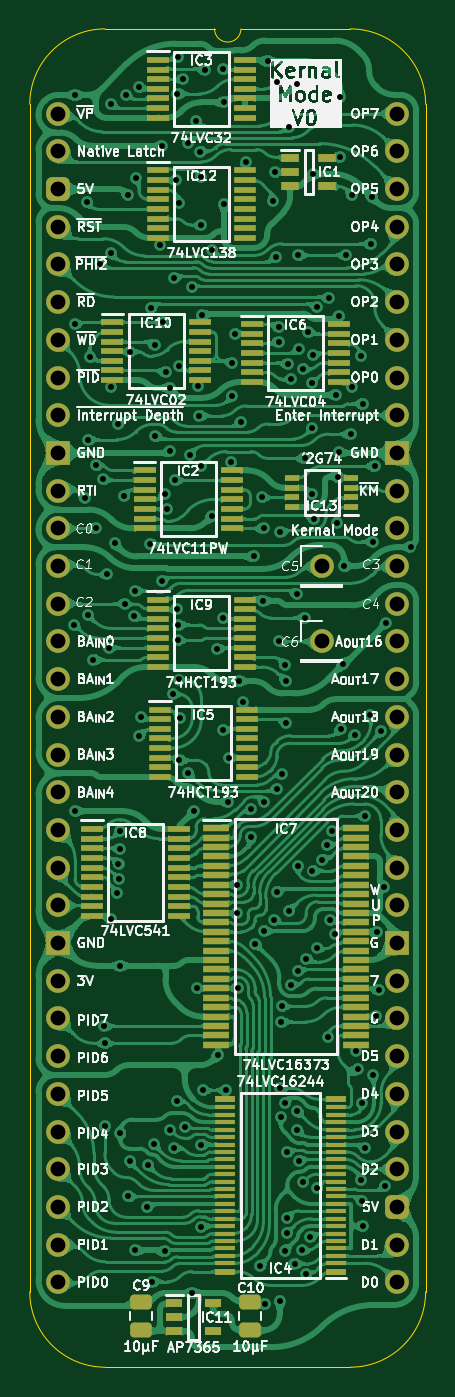
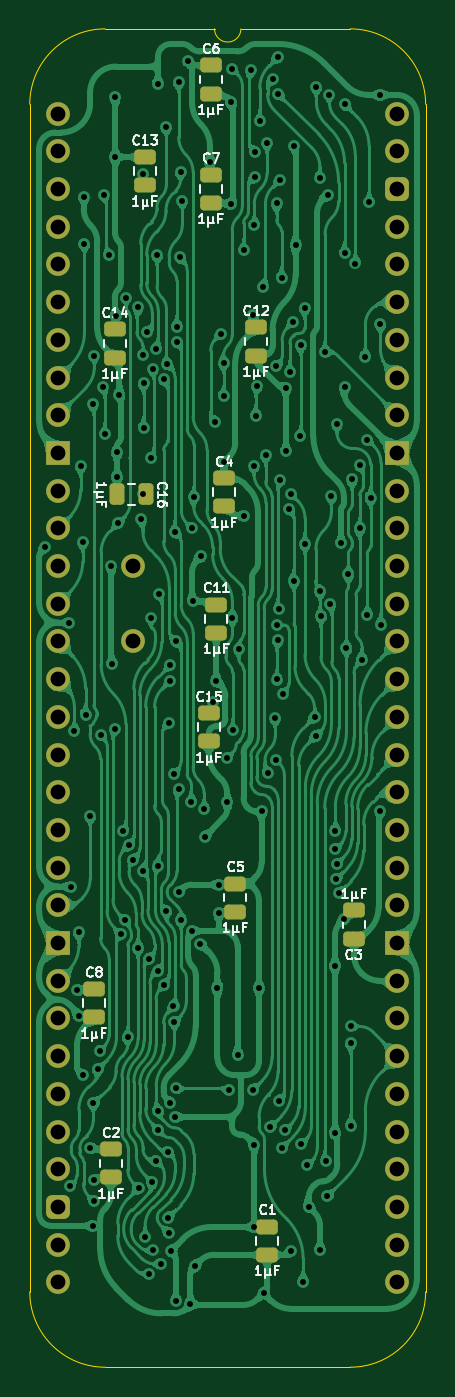
Circuit board: 11 layer files. Board 26.7 x 90.2 mm.
- bottom_copper: HCP65 Kernal Mode-B_Cu.gbl (474819 bytes)
- bottom_mask: HCP65 Kernal Mode-B_Mask.gbs (4078 bytes)
- paste: HCP65 Kernal Mode-B_Paste.gbp (2336 bytes)
- bottom_silk: HCP65 Kernal Mode-B_Silkscreen.gbo (33683 bytes)
- outline: HCP65 Kernal Mode-Edge_Cuts.gm1 (1136 bytes)
- top_copper: HCP65 Kernal Mode-F_Cu.gtl (731147 bytes)
- top_mask: HCP65 Kernal Mode-F_Mask.gts (9431 bytes)
- paste: HCP65 Kernal Mode-F_Paste.gtp (7689 bytes)
- top_silk: HCP65 Kernal Mode-F_Silkscreen.gto (190242 bytes)
- drill: HCP65 Kernal Mode-NPTH.drl (277 bytes)
- drill: HCP65 Kernal Mode-PTH.drl (4944 bytes)

=== bottom_copper: HCP65 Kernal Mode-B_Cu.gbl (474819 bytes, source omitted) ===
=== bottom_mask: HCP65 Kernal Mode-B_Mask.gbs ===
%TF.GenerationSoftware,KiCad,Pcbnew,9.0.7*%
%TF.CreationDate,2026-01-29T18:23:37+02:00*%
%TF.ProjectId,HCP65 Kernal Mode,48435036-3520-44b6-9572-6e616c204d6f,V0*%
%TF.SameCoordinates,Original*%
%TF.FileFunction,Soldermask,Bot*%
%TF.FilePolarity,Negative*%
%FSLAX46Y46*%
G04 Gerber Fmt 4.6, Leading zero omitted, Abs format (unit mm)*
G04 Created by KiCad (PCBNEW 9.0.7) date 2026-01-29 18:23:37*
%MOMM*%
%LPD*%
G01*
G04 APERTURE LIST*
G04 Aperture macros list*
%AMRoundRect*
0 Rectangle with rounded corners*
0 $1 Rounding radius*
0 $2 $3 $4 $5 $6 $7 $8 $9 X,Y pos of 4 corners*
0 Add a 4 corners polygon primitive as box body*
4,1,4,$2,$3,$4,$5,$6,$7,$8,$9,$2,$3,0*
0 Add four circle primitives for the rounded corners*
1,1,$1+$1,$2,$3*
1,1,$1+$1,$4,$5*
1,1,$1+$1,$6,$7*
1,1,$1+$1,$8,$9*
0 Add four rect primitives between the rounded corners*
20,1,$1+$1,$2,$3,$4,$5,0*
20,1,$1+$1,$4,$5,$6,$7,0*
20,1,$1+$1,$6,$7,$8,$9,0*
20,1,$1+$1,$8,$9,$2,$3,0*%
G04 Aperture macros list end*
%ADD10C,1.600000*%
%ADD11O,1.600000X1.600000*%
%ADD12RoundRect,0.400000X-0.400000X-0.400000X0.400000X-0.400000X0.400000X0.400000X-0.400000X0.400000X0*%
%ADD13R,1.600000X1.600000*%
%ADD14RoundRect,0.250000X0.475000X-0.250000X0.475000X0.250000X-0.475000X0.250000X-0.475000X-0.250000X0*%
%ADD15RoundRect,0.250000X-0.475000X0.250000X-0.475000X-0.250000X0.475000X-0.250000X0.475000X0.250000X0*%
%ADD16RoundRect,0.250000X0.250000X0.475000X-0.250000X0.475000X-0.250000X-0.475000X0.250000X-0.475000X0*%
G04 APERTURE END LIST*
D10*
%TO.C,TP2*%
X17780000Y-30480000D03*
%TD*%
D11*
%TO.C,J2*%
X0Y0D03*
X0Y-2540000D03*
D12*
X0Y-5080000D03*
D11*
X0Y-7620000D03*
X0Y-10160000D03*
X0Y-12700000D03*
X0Y-15240000D03*
X0Y-17780000D03*
X0Y-20320000D03*
D13*
X0Y-22860000D03*
D11*
X0Y-25400000D03*
X0Y-27940000D03*
X0Y-30480000D03*
X0Y-33020000D03*
X0Y-35560000D03*
X0Y-38100000D03*
X0Y-40640000D03*
X0Y-43180000D03*
X0Y-45720000D03*
X0Y-48260000D03*
X0Y-50800000D03*
X0Y-53340000D03*
D13*
X0Y-55880000D03*
D11*
X0Y-58420000D03*
X0Y-60960000D03*
X0Y-63500000D03*
X0Y-66040000D03*
X0Y-68580000D03*
X0Y-71120000D03*
X0Y-73660000D03*
X0Y-76200000D03*
X0Y-78740000D03*
X22860000Y-78740000D03*
X22860000Y-76200000D03*
D12*
X22860000Y-73660000D03*
D11*
X22860000Y-71120000D03*
X22860000Y-68580000D03*
X22860000Y-66040000D03*
X22860000Y-63500000D03*
X22860000Y-60960000D03*
X22860000Y-58420000D03*
D13*
X22860000Y-55880000D03*
D11*
X22860000Y-53340000D03*
X22860000Y-50800000D03*
X22860000Y-48260000D03*
X22860000Y-45720000D03*
X22860000Y-43180000D03*
X22860000Y-40640000D03*
X22860000Y-38100000D03*
X22860000Y-35560000D03*
X22860000Y-33020000D03*
X22860000Y-30480000D03*
X22860000Y-27940000D03*
X22860000Y-25400000D03*
D13*
X22860000Y-22860000D03*
D11*
X22860000Y-20320000D03*
X22860000Y-17780000D03*
X22860000Y-15240000D03*
X22860000Y-12700000D03*
X22860000Y-10160000D03*
X22860000Y-7620000D03*
X22860000Y-5080000D03*
X22860000Y-2540000D03*
X22860000Y0D03*
%TD*%
D10*
%TO.C,TP1*%
X17780000Y-35560000D03*
%TD*%
D14*
%TO.C,C14*%
X19050000Y-16428000D03*
X19050000Y-14528000D03*
%TD*%
%TO.C,C15*%
X12700000Y-42291000D03*
X12700000Y-40391000D03*
%TD*%
%TO.C,C12*%
X9525000Y-16301000D03*
X9525000Y-14401000D03*
%TD*%
%TO.C,C4*%
X11684000Y-26461000D03*
X11684000Y-24561000D03*
%TD*%
%TO.C,C7*%
X12573000Y-6014000D03*
X12573000Y-4114000D03*
%TD*%
%TO.C,C11*%
X12192000Y-34970000D03*
X12192000Y-33070000D03*
%TD*%
%TO.C,C5*%
X10922000Y-53766000D03*
X10922000Y-51866000D03*
%TD*%
%TO.C,C8*%
X20447000Y-60878000D03*
X20447000Y-58978000D03*
%TD*%
%TO.C,C2*%
X19304000Y-71673000D03*
X19304000Y-69773000D03*
%TD*%
%TO.C,C13*%
X17018000Y-4826000D03*
X17018000Y-2926000D03*
%TD*%
%TO.C,C1*%
X8763000Y-76880000D03*
X8763000Y-74980000D03*
%TD*%
D15*
%TO.C,C3*%
X2921000Y-53676000D03*
X2921000Y-55576000D03*
%TD*%
D16*
%TO.C,C16*%
X18866400Y-25654000D03*
X16966400Y-25654000D03*
%TD*%
D14*
%TO.C,C6*%
X12573000Y1352000D03*
X12573000Y3252000D03*
%TD*%
M02*

=== paste: HCP65 Kernal Mode-B_Paste.gbp (2336 bytes, source withheld) ===
=== bottom_silk: HCP65 Kernal Mode-B_Silkscreen.gbo (33683 bytes, source omitted) ===
=== outline: HCP65 Kernal Mode-Edge_Cuts.gm1 ===
%TF.GenerationSoftware,KiCad,Pcbnew,9.0.7*%
%TF.CreationDate,2026-01-29T18:23:37+02:00*%
%TF.ProjectId,HCP65 Kernal Mode,48435036-3520-44b6-9572-6e616c204d6f,V0*%
%TF.SameCoordinates,Original*%
%TF.FileFunction,Profile,NP*%
%FSLAX46Y46*%
G04 Gerber Fmt 4.6, Leading zero omitted, Abs format (unit mm)*
G04 Created by KiCad (PCBNEW 9.0.7) date 2026-01-29 18:23:37*
%MOMM*%
%LPD*%
G01*
G04 APERTURE LIST*
%TA.AperFunction,Profile*%
%ADD10C,0.100000*%
%TD*%
G04 APERTURE END LIST*
D10*
%TO.C,J2*%
X-1905000Y635000D02*
X-1905000Y-79375000D01*
X10541000Y5715000D02*
X3175000Y5715000D01*
X19685000Y5715000D02*
X12319000Y5715000D01*
X19685000Y-84455000D02*
X3175000Y-84455000D01*
X24765000Y-79375000D02*
X24765000Y635000D01*
X-1905000Y635000D02*
G75*
G02*
X3175000Y5715000I5080002J-2D01*
G01*
X3175000Y-84455000D02*
G75*
G02*
X-1905000Y-79375000I0J5080000D01*
G01*
X12319000Y5715000D02*
G75*
G02*
X10541000Y5715000I-889000J0D01*
G01*
X19685000Y5715000D02*
G75*
G02*
X24765000Y635000I0J-5080000D01*
G01*
X24765000Y-79375000D02*
G75*
G02*
X19685000Y-84455000I-5080000J0D01*
G01*
%TD*%
M02*

=== top_copper: HCP65 Kernal Mode-F_Cu.gtl (731147 bytes, source omitted) ===
=== top_mask: HCP65 Kernal Mode-F_Mask.gts (9431 bytes, source omitted) ===
=== paste: HCP65 Kernal Mode-F_Paste.gtp (7689 bytes, source omitted) ===
=== top_silk: HCP65 Kernal Mode-F_Silkscreen.gto (190242 bytes, source omitted) ===
=== drill: HCP65 Kernal Mode-NPTH.drl ===
M48
; DRILL file {KiCad 9.0.7} date 2026-01-29T18:23:38+0200
; FORMAT={-:-/ absolute / inch / decimal}
; #@! TF.CreationDate,2026-01-29T18:23:38+02:00
; #@! TF.GenerationSoftware,Kicad,Pcbnew,9.0.7
; #@! TF.FileFunction,NonPlated,1,2,NPTH
FMAT,2
INCH
%
G90
G05
M30

=== drill: HCP65 Kernal Mode-PTH.drl ===
M48
; DRILL file {KiCad 9.0.7} date 2026-01-29T18:23:38+0200
; FORMAT={-:-/ absolute / inch / decimal}
; #@! TF.CreationDate,2026-01-29T18:23:38+02:00
; #@! TF.GenerationSoftware,Kicad,Pcbnew,9.0.7
; #@! TF.FileFunction,Plated,1,2,PTH
FMAT,2
INCH
; #@! TA.AperFunction,Plated,PTH,ViaDrill
T1C0.0157
; #@! TA.AperFunction,Plated,PTH,ComponentDrill
T2C0.0394
%
G90
G05
T1
X0.0436Y-1.355
X0.045Y0.05
X0.045Y-0.5588
X0.045Y-1.85
X0.0712Y-1.0186
X0.0755Y-0.235
X0.0795Y-0.8645
X0.08Y-1.3295
X0.085Y-0.645
X0.094Y-1.448
X0.1Y-0.9331
X0.1Y-1.1
X0.1117Y-0.3974
X0.1203Y-0.97
X0.1223Y-2.4211
X0.124Y-2.4656
X0.124Y-2.684
X0.13Y-1.222
X0.135Y-1.4182
X0.14Y0.025
X0.14Y-0.37
X0.14Y-0.725
X0.1413Y-2.1374
X0.15Y-1.14
X0.1559Y-2.0678
X0.16Y-0.824
X0.1603Y-1.9897
X0.1626Y-2.029
X0.1644Y-1.902
X0.1644Y-1.9505
X0.1652Y-2.26
X0.1652Y-2.704
X0.175Y-1.015
X0.1774Y-1.301
X0.18Y0.05
X0.185Y-0.2155
X0.186Y-2.872
X0.1904Y-2.7791
X0.1918Y-0.632
X0.2024Y-1.3327
X0.205Y-1.265
X0.205Y-3.015
X0.2057Y-0.17
X0.215Y0.0699
X0.216Y-1.65
X0.2196Y-1.6004
X0.235Y-2.8996
X0.2391Y-2.7893
X0.245Y-1.1415
X0.246Y-0.516
X0.25Y-3.098
X0.2546Y-2.7324
X0.256Y-0.6123
X0.258Y-0.856
X0.27Y-0.3493
X0.2744Y-1.2384
X0.275Y-0.085
X0.2775Y-0.5535
X0.2826Y-3.0179
X0.2826Y-1.0087
X0.285Y-0.685
X0.2877Y-1.0485
X0.296Y-0.728
X0.296Y-0.896
X0.2982Y-2.6956
X0.3046Y-1.5394
X0.307Y-2.7441
X0.3073Y-0.4359
X0.31Y-0.9719
X0.3123Y-0.176
X0.3145Y-2.6178
X0.315Y-1.315
X0.3167Y0.053
X0.3173Y0.1495
X0.3174Y-1.3968
X0.3184Y-1.356
X0.3195Y-1.5008
X0.32Y-0.238
X0.3211Y-0.6693
X0.3218Y-1.7149
X0.324Y-1.602
X0.3306Y0.0909
X0.3368Y-2.688
X0.344Y-1.748
X0.3457Y-0.0772
X0.3493Y-0.905
X0.355Y-3.128
X0.356Y-0.4586
X0.3603Y-1.8504
X0.365Y-0.02
X0.3676Y-2.32
X0.372Y-0.723
X0.375Y-0.8009
X0.3774Y-0.1005
X0.3789Y-0.1685
X0.3793Y-2.953
X0.3795Y-0.295
X0.38Y-0.935
X0.38Y-2.7343
X0.3822Y-0.5349
X0.3839Y-2.59
X0.3893Y0.115
X0.4078Y-0.3622
X0.408Y-1.0663
X0.4211Y-1.4206
X0.424Y-2.496
X0.4364Y-1.6354
X0.4375Y-1.3375
X0.438Y0.119
X0.44Y-0.24
X0.4406Y0.03
X0.4461Y-2.59
X0.4516Y-1.8255
X0.4522Y-1.7084
X0.46Y-0.9237
X0.4611Y-0.66
X0.4611Y-0.7496
X0.4686Y-0.5838
X0.4736Y-2.0449
X0.474Y-2.1211
X0.4771Y-2.3202
X0.48Y-1.505
X0.485Y-0.8167
X0.49Y-1.56
X0.4973Y-0.1279
X0.5115Y-1.9181
X0.5127Y-1.8452
X0.52Y-1.1745
X0.5229Y-2.2011
X0.536Y-3.056
X0.54Y-1.0178
X0.543Y-1.2918
X0.545Y-1.0998
X0.5451Y-2.1675
X0.5471Y-1.8255
X0.5489Y-3.1566
X0.5557Y0.1393
X0.5705Y-0.2305
X0.5734Y-2.138
X0.575Y-0.155
X0.5778Y-0.3813
X0.5799Y-2.0648
X0.58Y0.085
X0.5805Y-1.7905
X0.585Y-0.565
X0.585Y-0.605
X0.5865Y-1.4
X0.5878Y-3.15
X0.588Y-2.585
X0.59Y-1.11
X0.5904Y-2.6612
X0.5912Y-2.4091
X0.5936Y-1.7513
X0.5938Y-2.3675
X0.6009Y-3.0162
X0.6019Y-2.6236
X0.6021Y-1.4617
X0.6034Y-1.5047
X0.605Y-1.615
X0.6067Y-2.9693
X0.6076Y-2.7536
X0.608Y-2.928
X0.61Y-0.665
X0.6127Y-2.1155
X0.613Y-0.0351
X0.6177Y-2.3101
X0.6182Y-0.7044
X0.6272Y-3.0505
X0.6334Y-1.2729
X0.6348Y-2.6452
X0.6348Y-2.6948
X0.635Y0.08
X0.6361Y-1.9946
X0.6362Y-2.2731
X0.6374Y-0.375
X0.6396Y-2.777
X0.6401Y-0.6232
X0.6474Y-3.0145
X0.6493Y-0.6767
X0.6499Y-2.8349
X0.654Y-0.914
X0.6544Y-1.3371
X0.658Y-3.0781
X0.6588Y-2.2409
X0.6632Y-0.5787
X0.6691Y-2.98
X0.6733Y-0.7152
X0.6733Y-0.834
X0.6746Y-1.01
X0.6749Y-2.0078
X0.675Y-0.16
X0.6753Y-0.6409
X0.6788Y-1.0761
X0.6865Y-2.8498
X0.6867Y-0.5138
X0.6877Y-2.214
X0.7013Y-1.9787
X0.7127Y-1.9408
X0.7152Y-2.45
X0.7185Y-0.4884
X0.7226Y-2.1382
X0.7267Y-1.9039
X0.7335Y-2.176
X0.7372Y-0.745
X0.74Y-1.085
X0.7431Y-0.9645
X0.7443Y-0.8985
X0.7457Y-0.5357
X0.748Y0.045
X0.748Y-0.1152
X0.7495Y-1.6316
X0.7563Y-1.46
X0.7583Y-1.2
X0.765Y-0.375
X0.776Y-0.85
X0.7792Y-0.215
X0.78Y-0.725
X0.7869Y-1.6469
X0.79Y-2.486
X0.795Y-2.535
X0.8038Y-0.6428
X0.8047Y-2.8283
X0.805Y-2.885
X0.8065Y-2.625
X0.8079Y-0.7694
X0.808Y-2.95
X0.8146Y-2.7437
X0.8149Y-1.863
X0.8271Y-1.5942
X0.83Y-0.345
X0.8319Y-0.22
X0.8345Y-1.135
X0.835Y-2.55
X0.84Y-0.935
X0.8445Y-2.3924
X0.8449Y-2.17
X0.85Y-2.325
X0.8568Y-1.6373
X0.865Y-2.05
X0.8676Y-2.845
X0.87Y-1.35
X0.9349Y-1.1499
T2
X0.0Y0.0
X0.0Y-0.1
X0.0Y-0.2
X0.0Y-0.3
X0.0Y-0.4
X0.0Y-0.5
X0.0Y-0.6
X0.0Y-0.7
X0.0Y-0.8
X0.0Y-0.9
X0.0Y-1.0
X0.0Y-1.1
X0.0Y-1.2
X0.0Y-1.3
X0.0Y-1.4
X0.0Y-1.5
X0.0Y-1.6
X0.0Y-1.7
X0.0Y-1.8
X0.0Y-1.9
X0.0Y-2.0
X0.0Y-2.1
X0.0Y-2.2
X0.0Y-2.3
X0.0Y-2.4
X0.0Y-2.5
X0.0Y-2.6
X0.0Y-2.7
X0.0Y-2.8
X0.0Y-2.9
X0.0Y-3.0
X0.0Y-3.1
X0.7Y-1.2
X0.7Y-1.4
X0.9Y0.0
X0.9Y-0.1
X0.9Y-0.2
X0.9Y-0.3
X0.9Y-0.4
X0.9Y-0.5
X0.9Y-0.6
X0.9Y-0.7
X0.9Y-0.8
X0.9Y-0.9
X0.9Y-1.0
X0.9Y-1.1
X0.9Y-1.2
X0.9Y-1.3
X0.9Y-1.4
X0.9Y-1.5
X0.9Y-1.6
X0.9Y-1.7
X0.9Y-1.8
X0.9Y-1.9
X0.9Y-2.0
X0.9Y-2.1
X0.9Y-2.2
X0.9Y-2.3
X0.9Y-2.4
X0.9Y-2.5
X0.9Y-2.6
X0.9Y-2.7
X0.9Y-2.8
X0.9Y-2.9
X0.9Y-3.0
X0.9Y-3.1
M30
